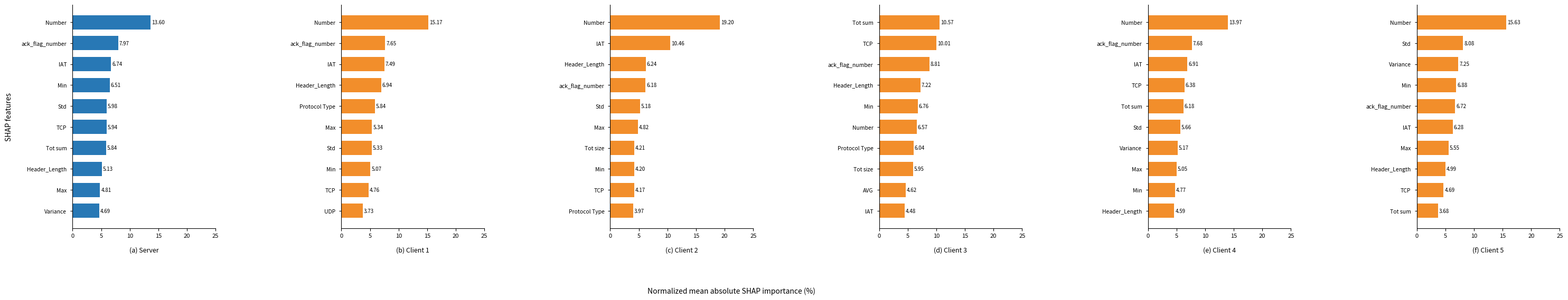

Python code for this plot:
import matplotlib.pyplot as plt
import numpy as np


# ============================================================
# INPUT: INDEPENDENT TOP 10 SHAP FEATURES
# ============================================================

# Each row represents:
# 0 = Server
# 1 = Client 1
# 2 = Client 2
# 3 = Client 3
# 4 = Client 4
# 5 = Client 5

features = np.array([
    # Server
    [
        "Number",
        "ack_flag_number",
        "IAT",
        "Min",
        "Std",
        "TCP",
        "Tot sum",
        "Header_Length",
        "Max",
        "Variance",
    ],

    # Client 1
    [
        "Number",
        "ack_flag_number",
        "IAT",
        "Header_Length",
        "Protocol Type",
        "Max",
        "Std",
        "Min",
        "TCP",
        "UDP",
    ],

    # Client 2
    [
        "Number",
        "IAT",
        "Header_Length",
        "ack_flag_number",
        "Std",
        "Max",
        "Tot size",
        "Min",
        "TCP",
        "Protocol Type",
    ],

    # Client 3
    [
        "Tot sum",
        "TCP",
        "ack_flag_number",
        "Header_Length",
        "Min",
        "Number",
        "Protocol Type",
        "Tot size",
        "AVG",
        "IAT",
    ],

    # Client 4
    [
        "Number",
        "ack_flag_number",
        "IAT",
        "TCP",
        "Tot sum",
        "Std",
        "Variance",
        "Max",
        "Min",
        "Header_Length",
    ],

    # Client 5
    [
        "Number",
        "Std",
        "Variance",
        "Min",
        "ack_flag_number",
        "IAT",
        "Max",
        "Header_Length",
        "TCP",
        "Tot sum",
    ],
], dtype=object)


# Normalized mean absolute SHAP importance (%)
scores = np.array([
    # Server
    [
        13.5982,
        7.9741,
        6.7399,
        6.5076,
        5.9842,
        5.9447,
        5.8377,
        5.1265,
        4.8096,
        4.6912,
    ],

    # Client 1
    [
        15.1720,
        7.6514,
        7.4913,
        6.9403,
        5.8443,
        5.3435,
        5.3329,
        5.0661,
        4.7554,
        3.7331,
    ],

    # Client 2
    [
        19.2028,
        10.4584,
        6.2360,
        6.1757,
        5.1785,
        4.8208,
        4.2147,
        4.1989,
        4.1707,
        3.9729,
    ],

    # Client 3
    [
        10.5658,
        10.0067,
        8.8150,
        7.2229,
        6.7626,
        6.5686,
        6.0450,
        5.9540,
        4.6234,
        4.4769,
    ],

    # Client 4
    [
        13.9698,
        7.6849,
        6.9117,
        6.3794,
        6.1796,
        5.6564,
        5.1651,
        5.0451,
        4.7717,
        4.5901,
    ],

    # Client 5
    [
        15.6319,
        8.0825,
        7.2541,
        6.8827,
        6.7210,
        6.2807,
        5.5540,
        4.9911,
        4.6927,
        3.6814,
    ],
], dtype=float)


panel_labels = [
    "(a) Server",
    "(b) Client 1",
    "(c) Client 2",
    "(d) Client 3",
    "(e) Client 4",
    "(f) Client 5",
]


# ============================================================
# INPUT VALIDATION
# ============================================================

if features.ndim != 2 or scores.ndim != 2:
    raise ValueError(
        "features and scores must both be two-dimensional arrays."
    )

if features.shape != scores.shape:
    raise ValueError(
        "features and scores must have identical dimensions."
    )

if features.shape != (6, 10):
    raise ValueError(
        "Expected arrays with shape (6, 10): "
        "one server and five clients."
    )

if np.any(scores < 0):
    raise ValueError(
        "SHAP importance scores cannot be negative."
    )


# ============================================================
# FIGURE SETTINGS
# ============================================================

fig, axes = plt.subplots(
    nrows=1,
    ncols=6,
    figsize=(32, 5.8),
    sharex=True,
    sharey=False,
)

server_colour = "#2878B5"
client_colour = "#F28E2B"

# Use one common X-axis range for all panels
x_max = np.ceil((scores.max() * 1.12) / 5) * 5
x_ticks = np.arange(0, x_max + 0.1, 5)

y_positions = np.arange(10)


# ============================================================
# DRAW PANELS
# ============================================================

for model_index, axis in enumerate(axes):

    # Reverse values so the highest-ranked feature appears at the top
    model_features = features[model_index][::-1]
    model_scores = scores[model_index][::-1]

    if model_index == 0:
        bar_colour = server_colour
    else:
        bar_colour = client_colour

    bars = axis.barh(
        y_positions,
        model_scores,
        height=0.68,
        color=bar_colour,
        edgecolor="none",
    )

    # --------------------------------------------------------
    # Y-axis feature names
    # --------------------------------------------------------

    axis.set_yticks(y_positions)

    axis.set_yticklabels(
        model_features,
        fontsize=7.5,
    )

    axis.tick_params(
        axis="y",
        labelleft=True,
        length=3,
        pad=5,
    )

    # --------------------------------------------------------
    # X-axis
    # --------------------------------------------------------

    axis.set_xlim(0, x_max)
    axis.set_xticks(x_ticks)

    axis.tick_params(
        axis="x",
        labelsize=8,
    )

    # --------------------------------------------------------
    # SHAP value labels
    # --------------------------------------------------------

    for bar, value in zip(bars, model_scores):
        axis.text(
            value + 0.18,
            bar.get_y() + bar.get_height() / 2,
            f"{value:.2f}",
            ha="left",
            va="center",
            fontsize=7,
        )

    # --------------------------------------------------------
    # Panel identification below each plot
    # --------------------------------------------------------

    axis.set_xlabel(
        panel_labels[model_index],
        fontsize=9,
        labelpad=11,
    )

    # No subplot titles
    axis.set_title("")

    # --------------------------------------------------------
    # Retain only the X-axis and Y-axis
    # --------------------------------------------------------

    axis.spines["top"].set_visible(False)
    axis.spines["right"].set_visible(False)

    axis.spines["left"].set_linewidth(0.8)
    axis.spines["bottom"].set_linewidth(0.8)

    # Remove gridlines
    axis.grid(False)


# ============================================================
# COMMON AXIS LABELS
# ============================================================

axes[0].set_ylabel(
    "SHAP features",
    fontsize=10,
    labelpad=12,
)

fig.text(
    0.5,
    0.025,
    "Normalized mean absolute SHAP importance (%)",
    ha="center",
    va="center",
    fontsize=10,
)


# ============================================================
# LAYOUT
# ============================================================

# The increased left margin prevents the server feature names
# and Y-axis label from being cut.
plt.subplots_adjust(
    left=0.11,
    right=0.99,
    top=0.96,
    bottom=0.23,
    wspace=0.88,
)


# ============================================================
# SAVE FIGURE
# ============================================================

plt.savefig(
    "independent_top10_shap_horizontal.png",
    dpi=300,
    bbox_inches="tight",
    pad_inches=0.35,
)

plt.savefig(
    "independent_top10_shap_horizontal.pdf",
    bbox_inches="tight",
    pad_inches=0.35,
)

plt.show()
